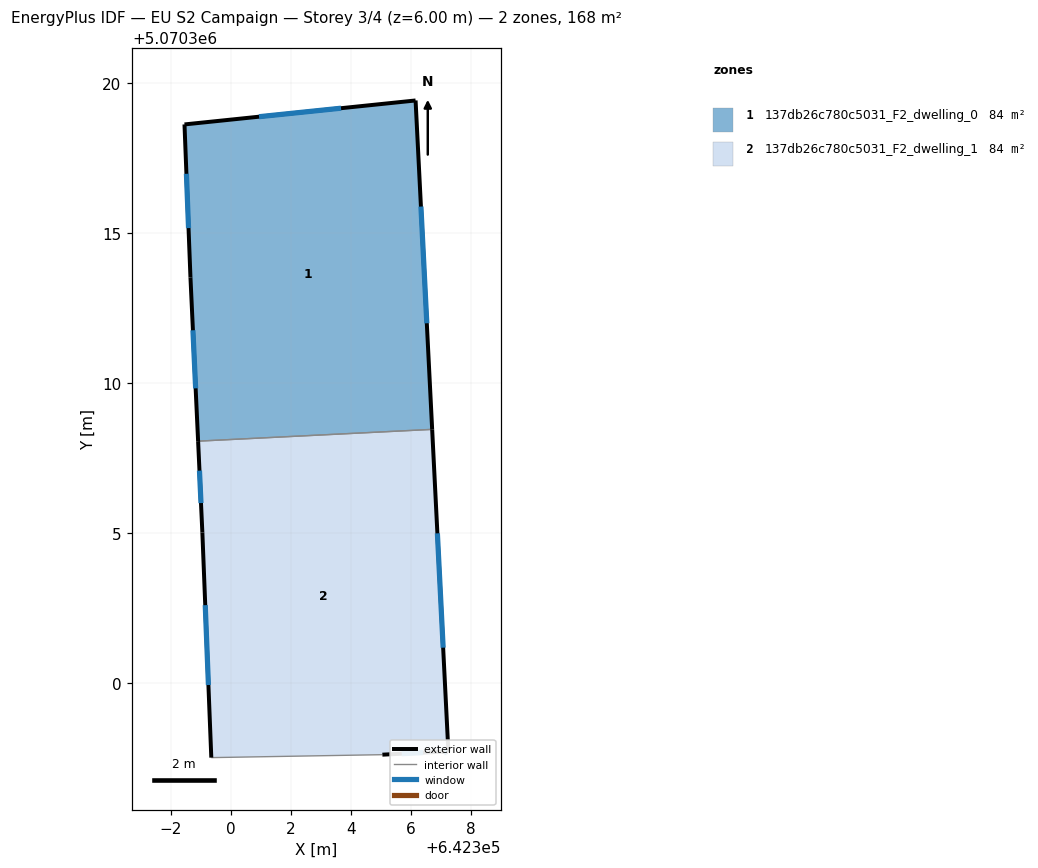
=== STOREY PLAN SPEC (per zone: floor XY polygon, exterior-wall plan segments, windows/doors) ===
zone 1: 137db26c780c5031_F2_dwelling_0  (83.9 m²)
  floor: (642306.16, 5070319.42) (642306.71, 5070308.46) (642298.91, 5070308.06) (642298.65, 5070313.52) (642298.45, 5070318.62)
  exterior wall: (642298.45, 5070318.62) – (642298.65, 5070313.52)  [5.1 m]
    window: (642298.52, 5070316.98) – (642298.59, 5070315.17)  [1.9 m²]
  exterior wall: (642306.16, 5070319.42) – (642298.45, 5070318.62)  [7.7 m]
    window: (642303.67, 5070319.17) – (642300.94, 5070318.88)  [2.9 m²]
  exterior wall: (642306.71, 5070308.46) – (642306.16, 5070319.42)  [11.0 m]
    window: (642306.53, 5070311.99) – (642306.34, 5070315.89)  [4.1 m²]
  exterior wall: (642298.65, 5070313.52) – (642298.91, 5070308.06)  [5.5 m]
    window: (642298.73, 5070311.76) – (642298.82, 5070309.82)  [2.1 m²]
  interior walls: 1
zone 2: 137db26c780c5031_F2_dwelling_1  (83.9 m²)
  floor: (642306.71, 5070308.46) (642307.25, 5070297.71) (642307.05, 5070297.71) (642305.05, 5070297.61) (642299.35, 5070297.51) (642299.05, 5070305.01) (642298.91, 5070308.06)
  exterior wall: (642299.05, 5070305.01) – (642299.35, 5070297.51)  [7.5 m]
    window: (642299.14, 5070302.59) – (642299.25, 5070299.93)  [2.8 m²]
  exterior wall: (642298.91, 5070308.06) – (642299.05, 5070305.01)  [3.1 m]
    window: (642298.95, 5070307.08) – (642299.00, 5070306.00)  [1.2 m²]
  exterior wall: (642307.25, 5070297.71) – (642306.71, 5070308.46)  [10.8 m]
    window: (642307.08, 5070301.18) – (642306.89, 5070304.99)  [4.1 m²]
  exterior wall: (642307.05, 5070297.71) – (642307.25, 5070297.71)  [0.2 m]
    window: (642307.12, 5070297.71) – (642307.19, 5070297.71)  [0.1 m²]
  exterior wall: (642305.05, 5070297.61) – (642307.05, 5070297.71)  [2.0 m]
    window: (642305.70, 5070297.64) – (642306.41, 5070297.68)  [0.8 m²]
  interior walls: 2

=== DERIVED (storey summary) ===
Building: EU S2 Campaign
Storey: 3 of 4  (floor level z = 6.00 m)
Storey gross floor area: 167.8 m²
Zones on this storey: 2
  - 137db26c780c5031_F2_dwelling_0: floor 83.9 m²; exterior wall 29.3 m (87.9 m²); 4 window(s) 11.1 m²; WWR 12.6%
  - 137db26c780c5031_F2_dwelling_1: floor 83.9 m²; exterior wall 23.5 m (70.6 m²); 5 window(s) 8.9 m²; WWR 12.6%
Zone adjacency (shared interzone walls):
  - 137db26c780c5031_F2_dwelling_0 ↔ 137db26c780c5031_F2_dwelling_1